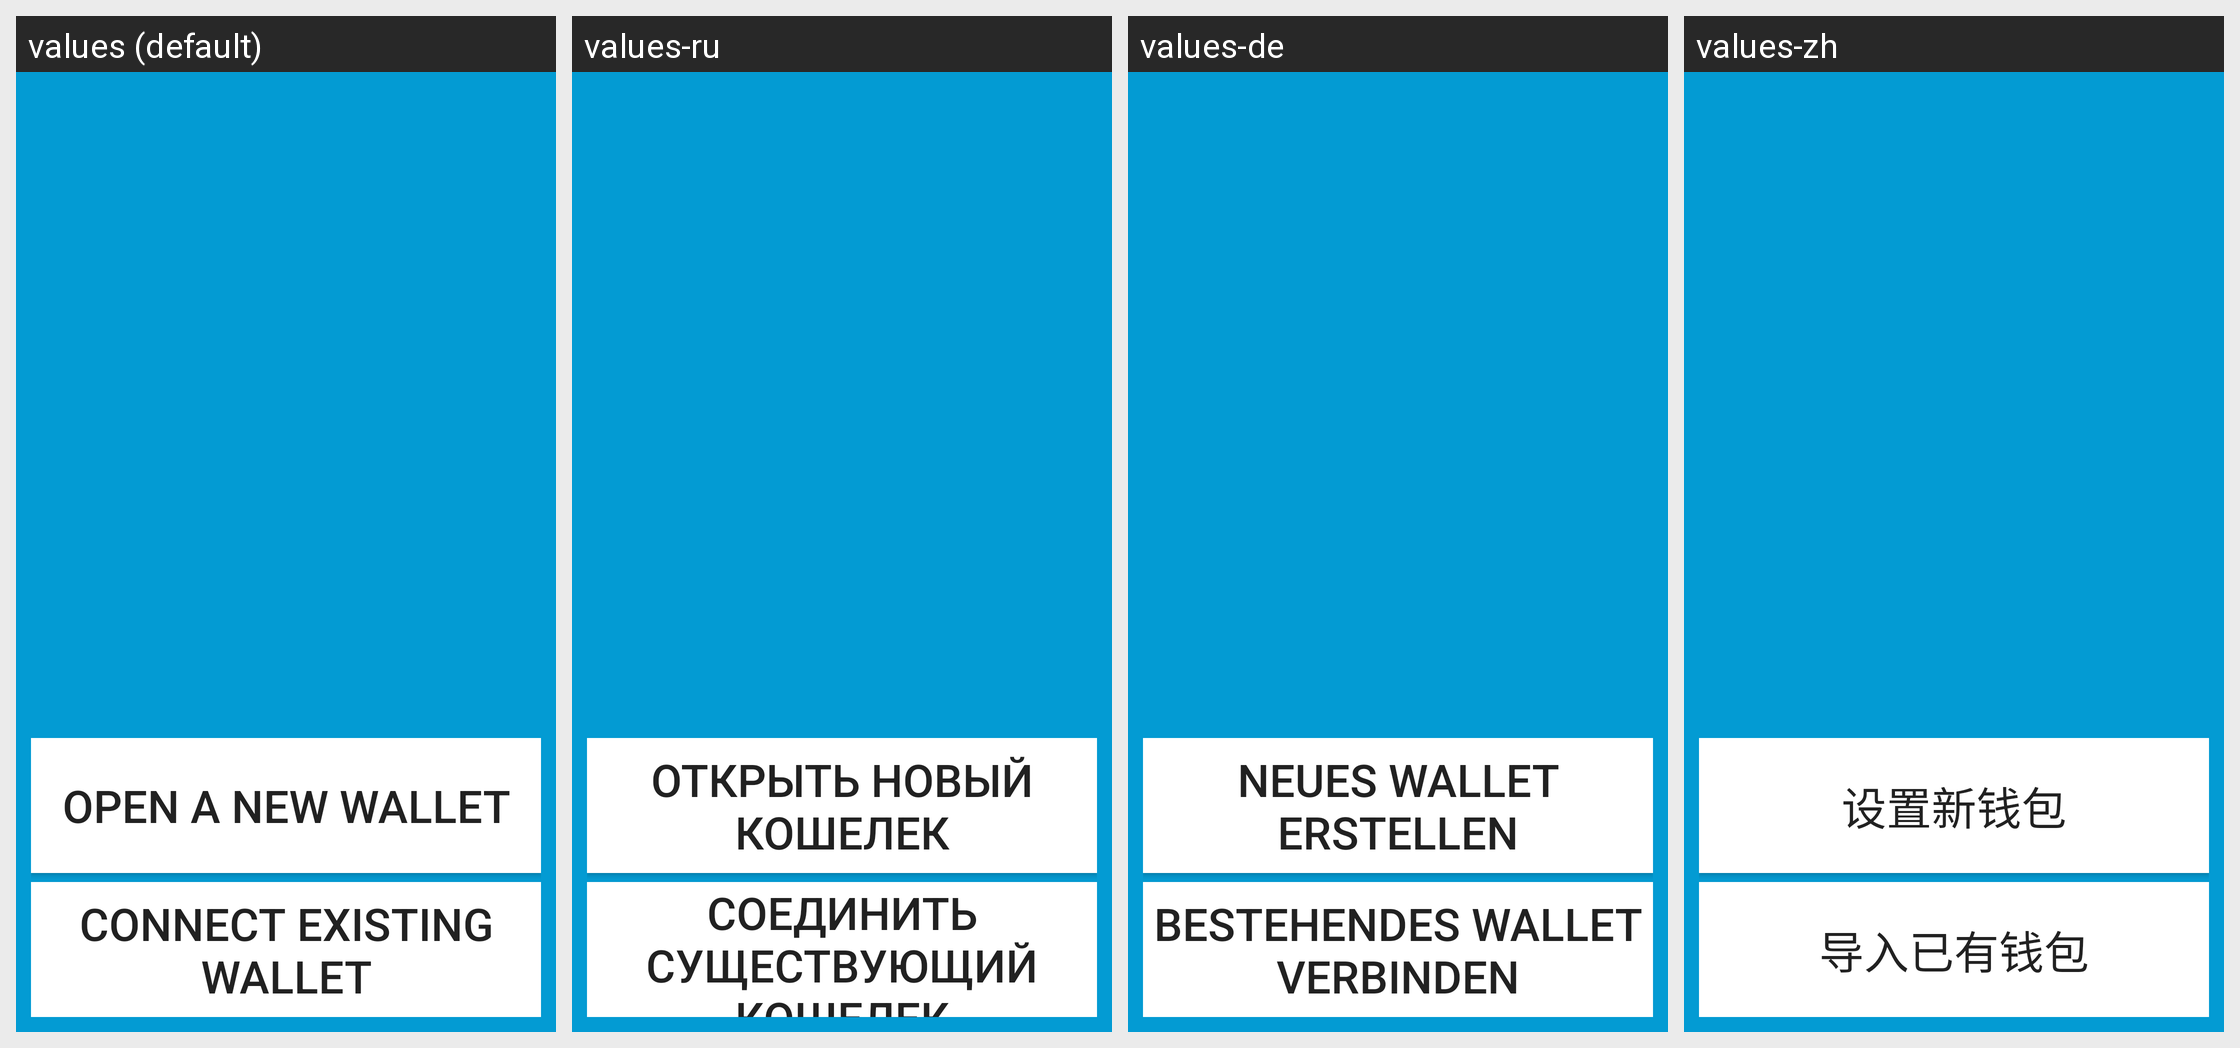

Translations of the strings shown on this Android screen, per locale in the grid:
Android screen res/layout/setup.xml rendered under 4 locales, left to right: values (default), values-ru, values-de, values-zh. Device: Nexus 5 (rendered at 1080×1920; each locale shown at half size, 540×960, under a caption strip naming it); theme Theme.MaterialComponents.DayNight.NoActionBar.
Strings drawn on this screen, with the default value and each locale's value (text and hints the layout hard-codes, and strings that could not be matched under every locale, appear in the picture but are not listed):

open_new_wallet
  values: Open A New Wallet
  values-ru: Открыть новый кошелек
  values-de: Neues Wallet erstellen
  values-zh: 设置新钱包

connect_wallet
  values: Connect Existing Wallet
  values-ru: Соединить существующий кошелек
  values-de: Bestehendes Wallet verbinden
  values-zh: 导入已有钱包
